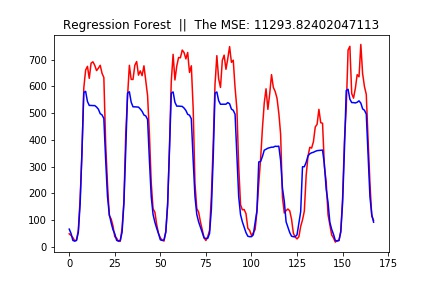

Data behind this chart, as committed beside it:
, name, +-10%, +-20%, +-30%, features, target, street, mse, min_samples_leaf, path
0, 2020-12-10 23_54_21, 19.05, 45.83, 78.57, ['weekday', 'weekofyear', 'month', 'year…, Débit horaire, sts, 11294, 10, C:\Users\ihebe\OneDrive\Bureau\BCG\sts\D…
